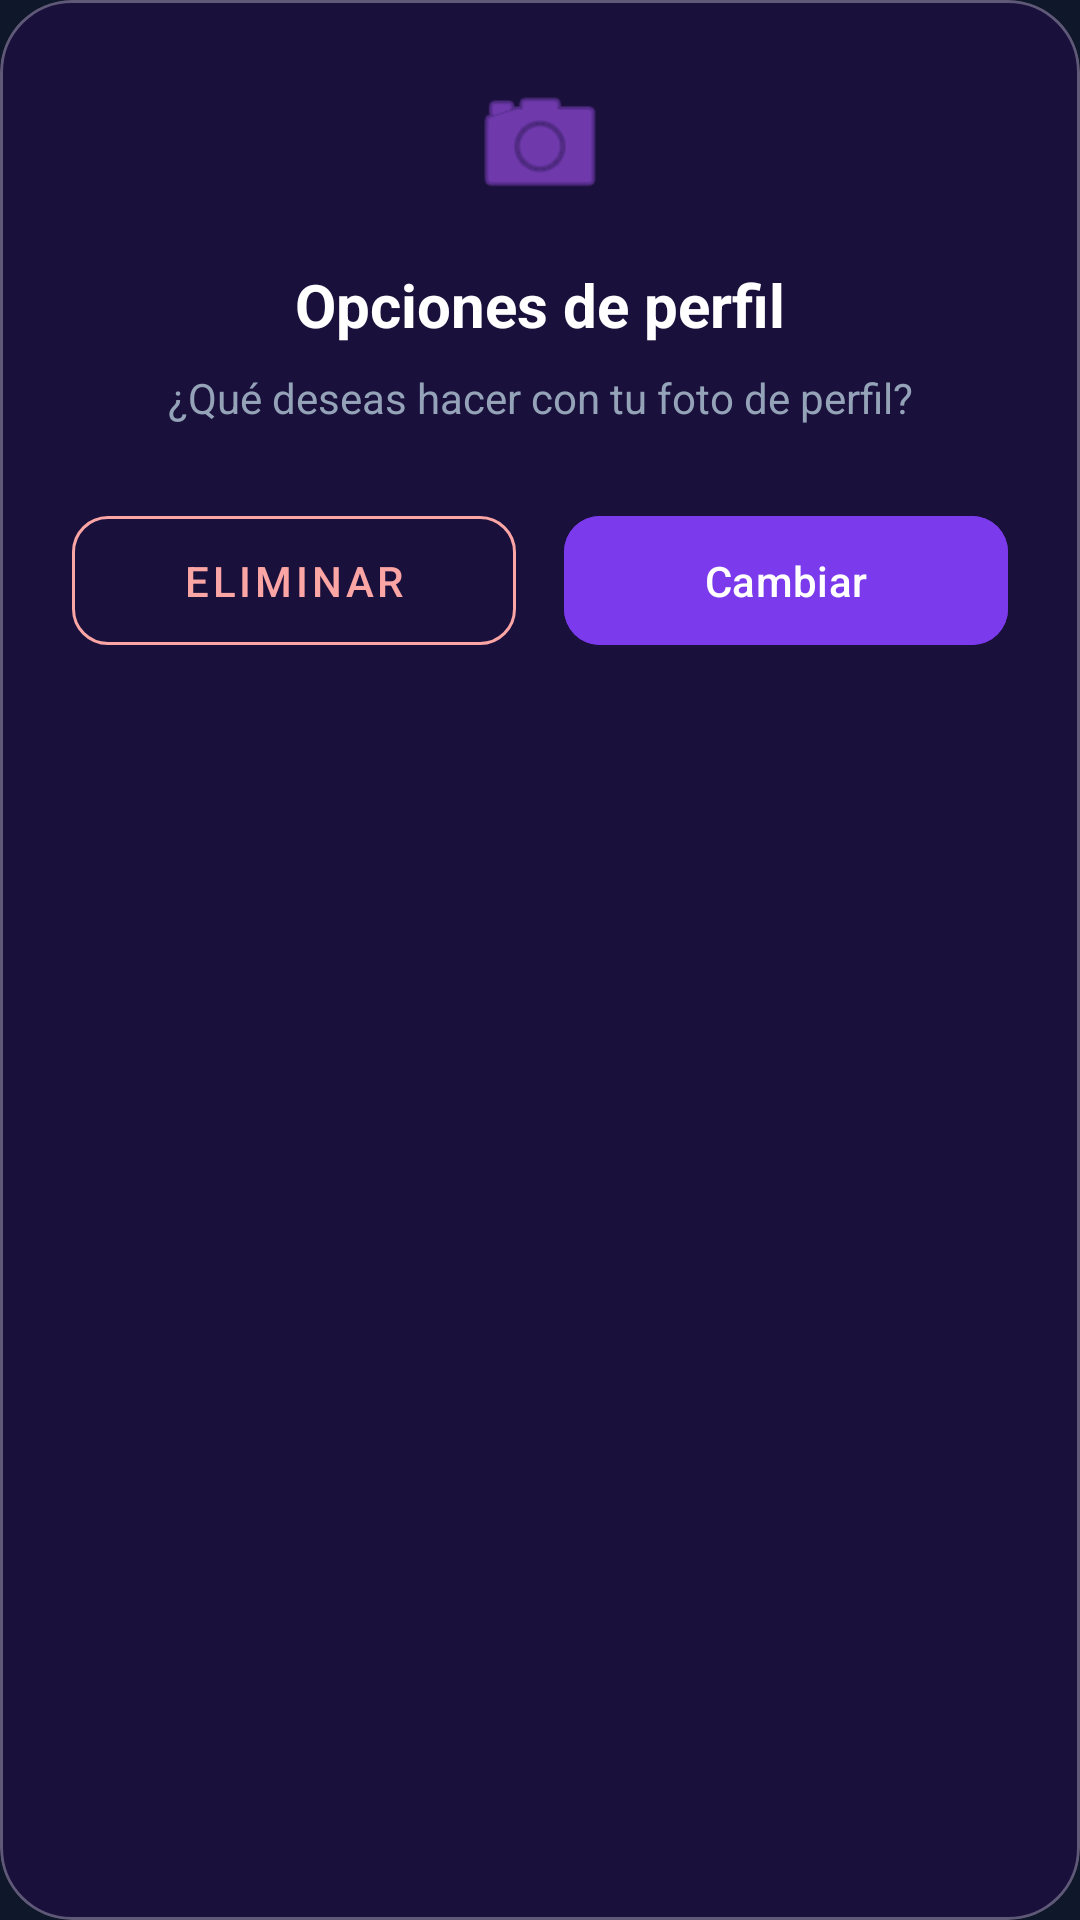

The Android layout XML behind this screen, and the referenced resources:
<!-- AndroidManifest.xml: application theme Theme.Proyecto_Final_Moviles -->
<!-- res/layout/dialog_avatar_options.xml -->
<?xml version="1.0" encoding="utf-8"?>
<com.google.android.material.card.MaterialCardView xmlns:android="http://schemas.android.com/apk/res/android"
    xmlns:app="http://schemas.android.com/apk/res-auto"
    android:layout_width="match_parent"
    android:layout_height="wrap_content"
    android:layout_marginHorizontal="8dp"
    android:layout_marginBottom="8dp"
    app:cardBackgroundColor="#1A103C"
    app:cardCornerRadius="24dp"
    app:cardElevation="0dp"
    app:strokeColor="#4DFFFFFF"
    app:strokeWidth="1dp">

    <LinearLayout
        android:layout_width="match_parent"
        android:layout_height="wrap_content"
        android:orientation="vertical"
        android:padding="24dp">

        <ImageView
            android:layout_width="48dp"
            android:layout_height="48dp"
            android:layout_gravity="center"
            android:layout_marginBottom="16dp"
            android:src="@android:drawable/ic_menu_camera"
            app:tint="#A855F7" />

        <TextView
            android:layout_width="match_parent"
            android:layout_height="wrap_content"
            android:text="Opciones de perfil"
            android:textAlignment="center"
            android:textColor="#FFFFFF"
            android:textSize="20sp"
            android:textStyle="bold" />

        <TextView
            android:layout_width="match_parent"
            android:layout_height="wrap_content"
            android:layout_marginTop="8dp"
            android:layout_marginBottom="24dp"
            android:text="¿Qué deseas hacer con tu foto de perfil?"
            android:textAlignment="center"
            android:textColor="#94a3b8"
            android:textSize="14sp" />

        <LinearLayout
            android:layout_width="match_parent"
            android:layout_height="wrap_content"
            android:orientation="horizontal">

            <com.google.android.material.button.MaterialButton
                android:id="@+id/btnDeletePhoto"
                style="@style/Widget.MaterialComponents.Button.OutlinedButton"
                android:layout_width="0dp"
                android:layout_height="wrap_content"
                android:layout_weight="1"
                android:layout_marginEnd="8dp"
                android:padding="12dp"
                android:text="Eliminar"
                android:textColor="#fca5a5"
                app:cornerRadius="12dp"
                app:strokeColor="#fca5a5" />

            <com.google.android.material.button.MaterialButton
                android:id="@+id/btnChangePhoto"
                android:layout_width="0dp"
                android:layout_height="wrap_content"
                android:layout_weight="1"
                android:layout_marginStart="8dp"
                android:padding="12dp"
                android:backgroundTint="#7c3aed"
                android:text="Cambiar"
                android:textColor="#FFFFFF"
                app:cornerRadius="12dp" />
        </LinearLayout>
    </LinearLayout>
</com.google.android.material.card.MaterialCardView>
<!-- resources referenced by this layout -->
<resources>
  <style name="Theme.Proyecto_Final_Moviles" parent="Base.Theme.Proyecto_Final_Moviles" />
  <style name="Base.Theme.Proyecto_Final_Moviles" parent="Theme.Material3.DayNight.NoActionBar">
          <item name="android:windowBackground">#0f172a</item>
          <item name="colorPrimary">#7c3aed</item>
          <item name="colorSurface">#1e293b</item>
          <item name="colorOnSurface">#FFFFFF</item>
      </style>
</resources>
